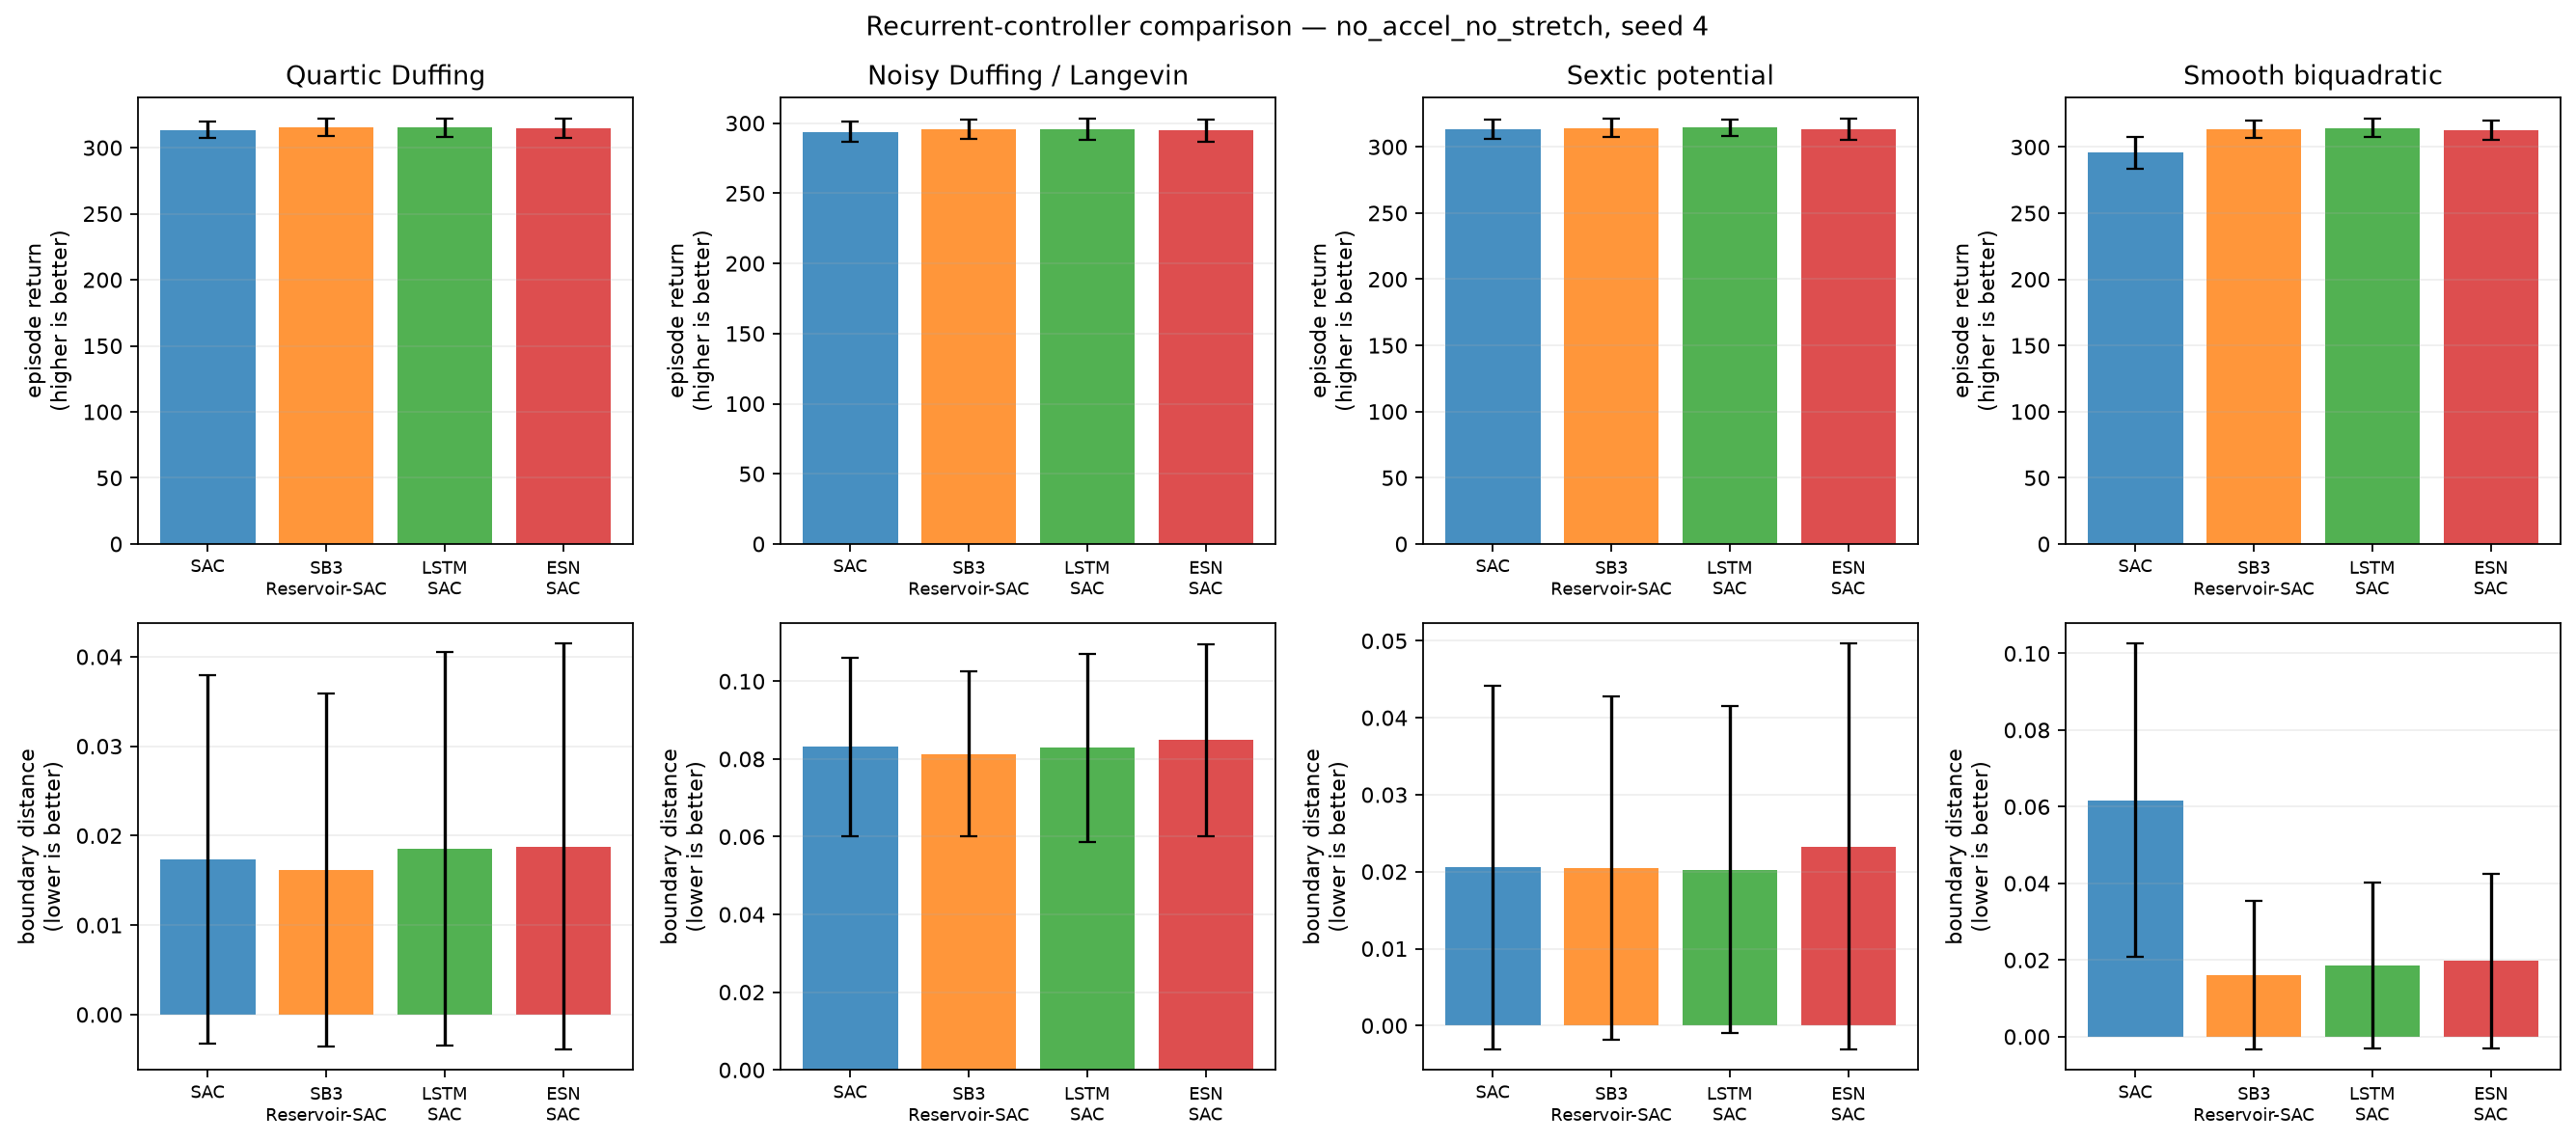

The table this chart was drawn from, first rows:
condition, training_seed, system, model, episode, evaluation_seed, trainable_parameters, trainable_actor_parameters, fixed_encoder_parameters, return, mean_boundary_score, survived_steps
no_accel_no_stretch, 4, duffing, SAC, 0, 2000400, 336904, 67588, 0, 307, 0.04, 300.0
no_accel_no_stretch, 4, duffing, SAC, 1, 2000401, 336904, 67588, 0, 317, 0.005556, 300.0
no_accel_no_stretch, 4, duffing, SAC, 2, 2000402, 336904, 67588, 0, 319.6, 0.0, 300.0
no_accel_no_stretch, 4, duffing, SAC, 3, 2000403, 336904, 67588, 0, 317.4, 0.007407, 300.0
no_accel_no_stretch, 4, duffing, SAC, 4, 2000404, 336904, 67588, 0, 306.3, 0.04148, 300.0
no_accel_no_stretch, 4, duffing, SAC, 5, 2000405, 336904, 67588, 0, 313.6, 0.01667, 300.0
no_accel_no_stretch, 4, duffing, SAC, 6, 2000406, 336904, 67588, 0, 308.9, 0.03111, 300.0
no_accel_no_stretch, 4, duffing, SAC, 7, 2000407, 336904, 67588, 0, 311.8, 0.02333, 300.0
no_accel_no_stretch, 4, duffing, SAC, 8, 2000408, 336904, 67588, 0, 318.3, 0.0003704, 300.0
no_accel_no_stretch, 4, duffing, SAC, 9, 2000409, 336904, 67588, 0, 318.8, 0.0, 300.0
no_accel_no_stretch, 4, duffing, SAC, 10, 2000410, 336904, 67588, 0, 318.6, 0.001481, 300.0
no_accel_no_stretch, 4, duffing, SAC, 11, 2000411, 336904, 67588, 0, 318.7, 0.0007407, 300.0
no_accel_no_stretch, 4, duffing, SAC, 12, 2000412, 336904, 67588, 0, 311.6, 0.02333, 300.0
no_accel_no_stretch, 4, duffing, SAC, 13, 2000413, 336904, 67588, 0, 311.2, 0.0263, 300.0
no_accel_no_stretch, 4, duffing, SAC, 14, 2000414, 336904, 67588, 0, 317.2, 0.003704, 300.0
no_accel_no_stretch, 4, duffing, SAC, 15, 2000415, 336904, 67588, 0, 312, 0.02074, 300.0
no_accel_no_stretch, 4, duffing, SAC, 16, 2000416, 336904, 67588, 0, 312.2, 0.01963, 300.0
no_accel_no_stretch, 4, duffing, SAC, 17, 2000417, 336904, 67588, 0, 292.4, 0.08519, 300.0
no_accel_no_stretch, 4, duffing, SAC, 18, 2000418, 336904, 67588, 0, 319.4, 0.0, 300.0
no_accel_no_stretch, 4, duffing, SAC, 19, 2000419, 336904, 67588, 0, 318.9, 0.0003704, 300.0
no_accel_no_stretch, 4, duffing, SB3-Reservoir-SAC, 0, 2000400, 464904, 93188, 10300, 307.5, 0.04185, 300.0
no_accel_no_stretch, 4, duffing, SB3-Reservoir-SAC, 1, 2000401, 464904, 93188, 10300, 320.2, 0.001852, 300.0
no_accel_no_stretch, 4, duffing, SB3-Reservoir-SAC, 2, 2000402, 464904, 93188, 10300, 321.7, 0.0, 300.0
no_accel_no_stretch, 4, duffing, SB3-Reservoir-SAC, 3, 2000403, 464904, 93188, 10300, 319.6, 0.004074, 300.0
no_accel_no_stretch, 4, duffing, SB3-Reservoir-SAC, 4, 2000404, 464904, 93188, 10300, 305.8, 0.04704, 300.0
no_accel_no_stretch, 4, duffing, SB3-Reservoir-SAC, 5, 2000405, 464904, 93188, 10300, 315, 0.01593, 300.0
no_accel_no_stretch, 4, duffing, SB3-Reservoir-SAC, 6, 2000406, 464904, 93188, 10300, 310.9, 0.02778, 300.0
no_accel_no_stretch, 4, duffing, SB3-Reservoir-SAC, 7, 2000407, 464904, 93188, 10300, 312.7, 0.02444, 300.0
no_accel_no_stretch, 4, duffing, SB3-Reservoir-SAC, 8, 2000408, 464904, 93188, 10300, 319.8, 0.0003704, 300.0
no_accel_no_stretch, 4, duffing, SB3-Reservoir-SAC, 9, 2000409, 464904, 93188, 10300, 320.1, 0.0003704, 300.0
no_accel_no_stretch, 4, duffing, SB3-Reservoir-SAC, 10, 2000410, 464904, 93188, 10300, 319.8, 0.002222, 300.0
no_accel_no_stretch, 4, duffing, SB3-Reservoir-SAC, 11, 2000411, 464904, 93188, 10300, 320.1, 0.0, 300.0
no_accel_no_stretch, 4, duffing, SB3-Reservoir-SAC, 12, 2000412, 464904, 93188, 10300, 317.7, 0.009259, 300.0
no_accel_no_stretch, 4, duffing, SB3-Reservoir-SAC, 13, 2000413, 464904, 93188, 10300, 313.2, 0.0263, 300.0
no_accel_no_stretch, 4, duffing, SB3-Reservoir-SAC, 14, 2000414, 464904, 93188, 10300, 320, 0.001111, 300.0
no_accel_no_stretch, 4, duffing, SB3-Reservoir-SAC, 15, 2000415, 464904, 93188, 10300, 314.5, 0.0163, 300.0
no_accel_no_stretch, 4, duffing, SB3-Reservoir-SAC, 16, 2000416, 464904, 93188, 10300, 311.5, 0.02889, 300.0
no_accel_no_stretch, 4, duffing, SB3-Reservoir-SAC, 17, 2000417, 464904, 93188, 10300, 296.9, 0.07444, 300.0
no_accel_no_stretch, 4, duffing, SB3-Reservoir-SAC, 18, 2000418, 464904, 93188, 10300, 320.8, 0.0, 300.0
no_accel_no_stretch, 4, duffing, SB3-Reservoir-SAC, 19, 2000419, 464904, 93188, 10300, 320.1, 0.0007407, 300.0
no_accel_no_stretch, 4, duffing, LSTM-SAC, 0, 2000400, 198663, 55300, 0, 308.5, 0.04111, 300.0
no_accel_no_stretch, 4, duffing, LSTM-SAC, 1, 2000401, 198663, 55300, 0, 318.4, 0.008148, 300.0
no_accel_no_stretch, 4, duffing, LSTM-SAC, 2, 2000402, 198663, 55300, 0, 321.5, 0.001111, 300.0
no_accel_no_stretch, 4, duffing, LSTM-SAC, 3, 2000403, 198663, 55300, 0, 320.1, 0.004815, 300.0
no_accel_no_stretch, 4, duffing, LSTM-SAC, 4, 2000404, 198663, 55300, 0, 307.3, 0.04444, 300.0
no_accel_no_stretch, 4, duffing, LSTM-SAC, 5, 2000405, 198663, 55300, 0, 314.7, 0.01963, 300.0
no_accel_no_stretch, 4, duffing, LSTM-SAC, 6, 2000406, 198663, 55300, 0, 308.6, 0.03852, 300.0
no_accel_no_stretch, 4, duffing, LSTM-SAC, 7, 2000407, 198663, 55300, 0, 313.5, 0.02444, 300.0
no_accel_no_stretch, 4, duffing, LSTM-SAC, 8, 2000408, 198663, 55300, 0, 320, 0.001852, 300.0
no_accel_no_stretch, 4, duffing, LSTM-SAC, 9, 2000409, 198663, 55300, 0, 319.6, 0.004444, 300.0
no_accel_no_stretch, 4, duffing, LSTM-SAC, 10, 2000410, 198663, 55300, 0, 320.6, 0.001852, 300.0
no_accel_no_stretch, 4, duffing, LSTM-SAC, 11, 2000411, 198663, 55300, 0, 319.9, 0.003333, 300.0
no_accel_no_stretch, 4, duffing, LSTM-SAC, 12, 2000412, 198663, 55300, 0, 319.2, 0.004815, 300.0
no_accel_no_stretch, 4, duffing, LSTM-SAC, 13, 2000413, 198663, 55300, 0, 312.7, 0.02852, 300.0
no_accel_no_stretch, 4, duffing, LSTM-SAC, 14, 2000414, 198663, 55300, 0, 318.6, 0.005926, 300.0
no_accel_no_stretch, 4, duffing, LSTM-SAC, 15, 2000415, 198663, 55300, 0, 314.3, 0.01963, 300.0
no_accel_no_stretch, 4, duffing, LSTM-SAC, 16, 2000416, 198663, 55300, 0, 313.7, 0.02185, 300.0
no_accel_no_stretch, 4, duffing, LSTM-SAC, 17, 2000417, 198663, 55300, 0, 292.6, 0.09222, 300.0
no_accel_no_stretch, 4, duffing, LSTM-SAC, 18, 2000418, 198663, 55300, 0, 321.3, 0.0007407, 300.0
no_accel_no_stretch, 4, duffing, LSTM-SAC, 19, 2000419, 198663, 55300, 0, 320.2, 0.002963, 300.0
... 260 more rows
